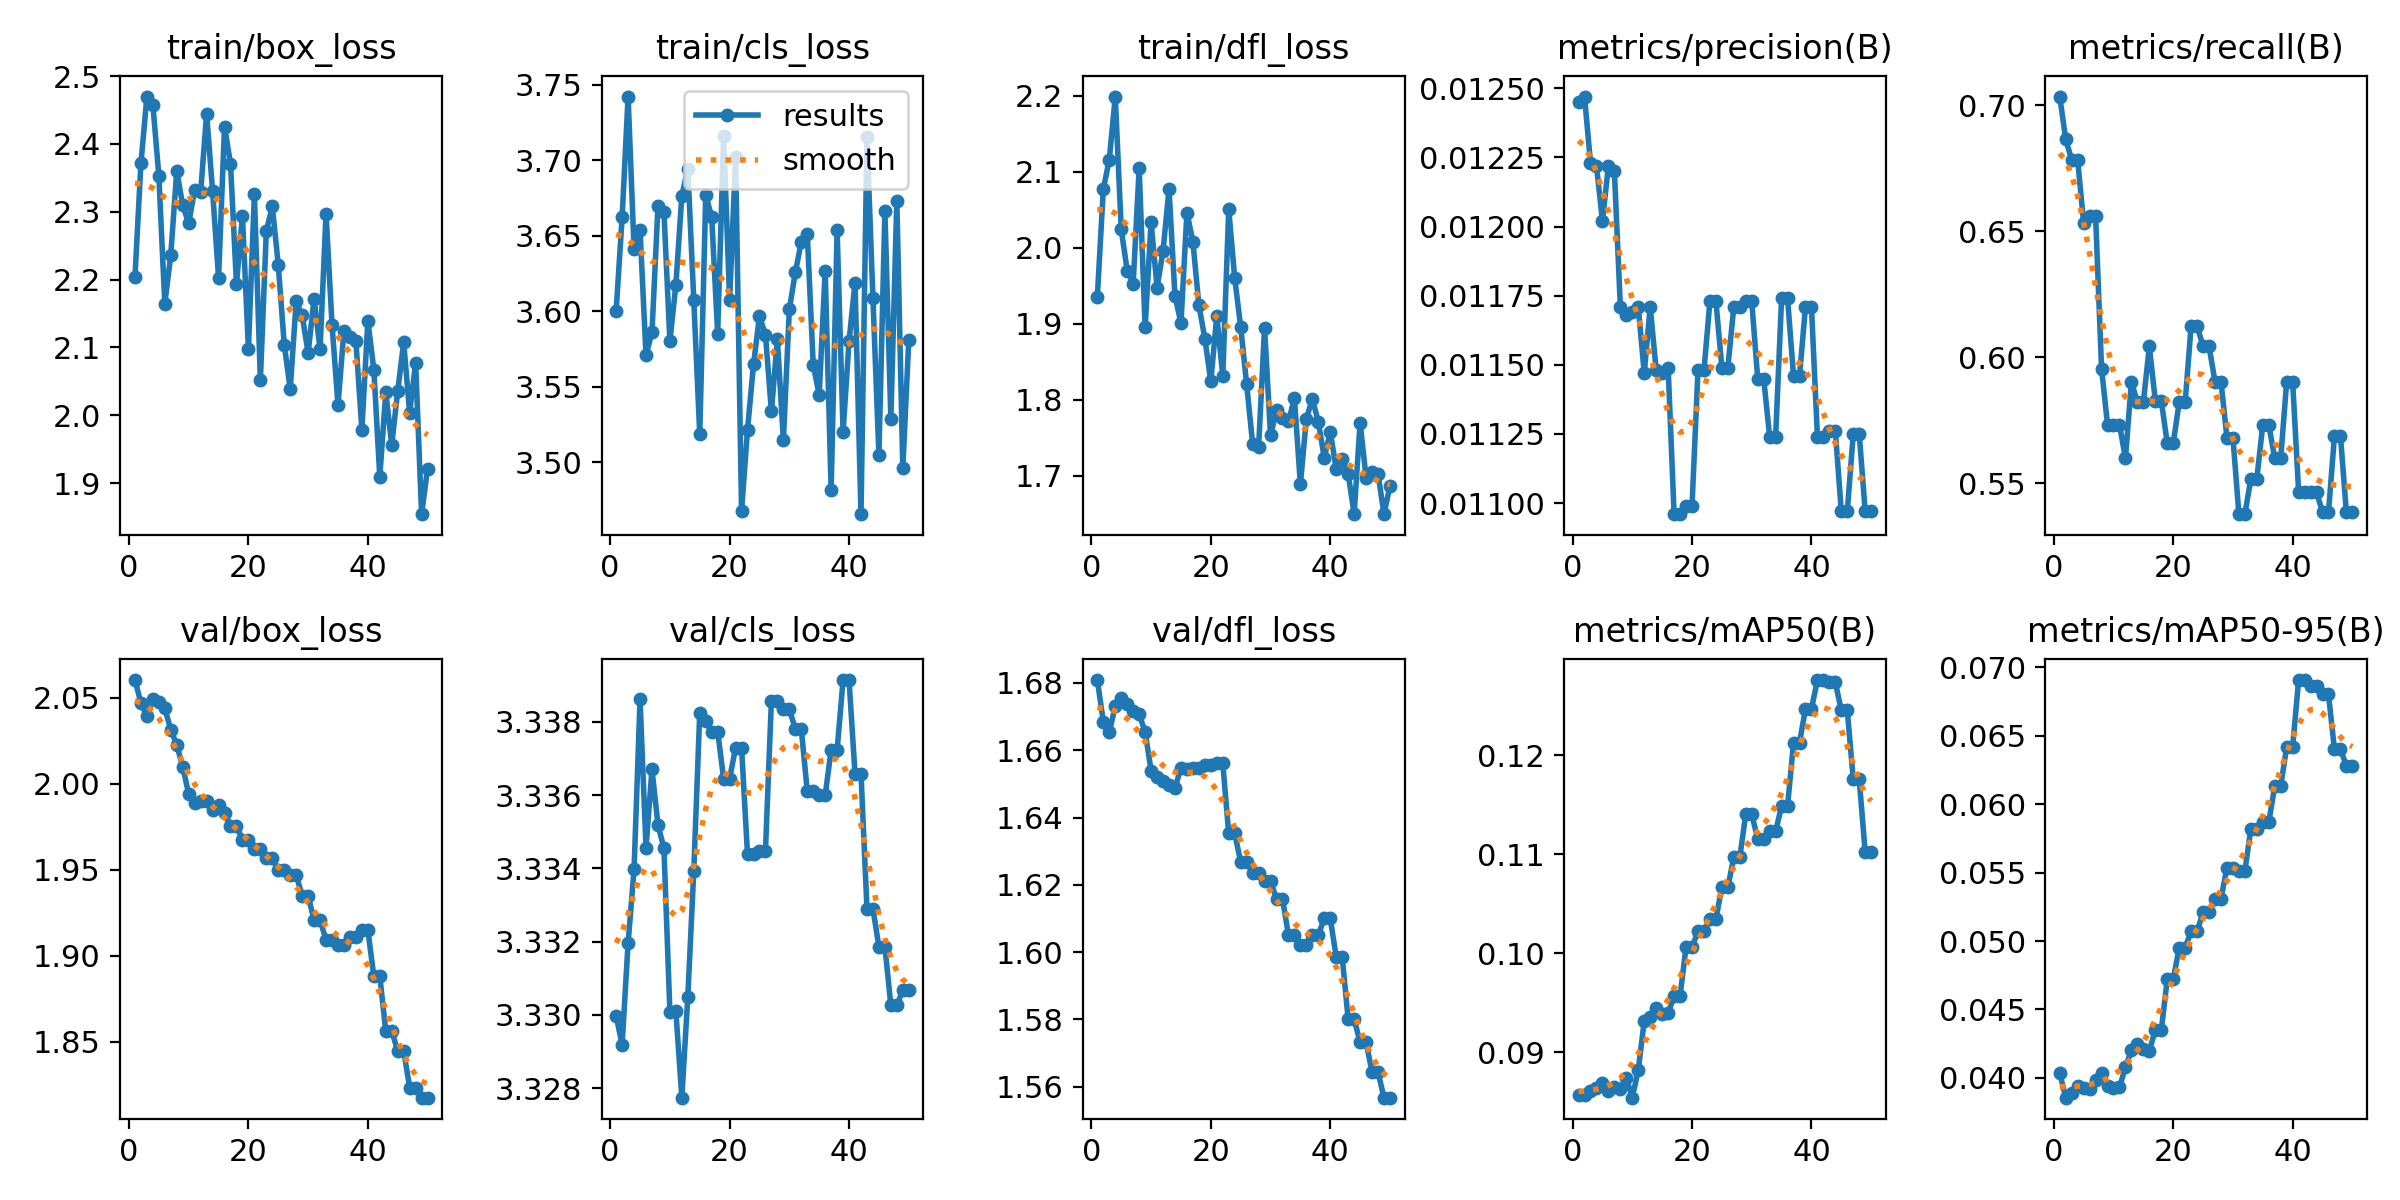

The data file committed next to this chart (first rows):
epoch, time, train/box_loss, train/cls_loss, train/dfl_loss, metrics/precision(B), metrics/recall(B), metrics/mAP50(B), metrics/mAP50-95(B), val/box_loss, val/cls_loss, val/dfl_loss, lr/pg0, lr/pg1, lr/pg2, lr/pg3, lr/pg4, lr/pg5, lr/pg6, lr/pg7
1, 45.29, 2.204, 3.6, 1.936, 0.01245, 0.7034, 0.08566, 0.04034, 2.06, 3.33, 1.681, 0, 0, 0, 0, 0, 0, 0, 0
2, 93.24, 2.371, 3.662, 2.077, 0.01247, 0.6864, 0.08571, 0.03855, 2.047, 3.329, 1.668, 4.20212e-05, 1.40071e-05, 4.20212e-05, 1.40071e-05, 4.20212e-05, 1.40071e-05, 4.20212e-05, 1.40071e-05
3, 145.8, 2.47, 3.742, 2.116, 0.01223, 0.6783, 0.0861, 0.03886, 2.039, 3.332, 1.665, 8.23447e-05, 2.74482e-05, 8.23447e-05, 2.74482e-05, 8.23447e-05, 2.74482e-05, 8.23447e-05, 2.74482e-05
4, 186.5, 2.458, 3.641, 2.199, 0.01222, 0.6783, 0.08633, 0.0394, 2.049, 3.334, 1.673, 0.000121, 4.03235e-05, 0.000121, 4.03235e-05, 0.000121, 4.03235e-05, 0.000121, 4.03235e-05
5, 220.1, 2.353, 3.654, 2.024, 0.01202, 0.6532, 0.08685, 0.03928, 2.047, 3.339, 1.675, 0.0001579, 5.26329e-05, 0.0001579, 5.26329e-05, 0.0001579, 5.26329e-05, 0.0001579, 5.26329e-05
6, 261.6, 2.164, 3.571, 1.97, 0.01222, 0.6561, 0.0861, 0.03921, 2.044, 3.335, 1.674, 0.0001931, 6.43764e-05, 0.0001931, 6.43764e-05, 0.0001931, 6.43764e-05, 0.0001931, 6.43764e-05
7, 302, 2.236, 3.586, 1.953, 0.0122, 0.6561, 0.08647, 0.03982, 2.031, 3.337, 1.672, 0.0002267, 7.55541e-05, 0.0002267, 7.55541e-05, 0.0002267, 7.55541e-05, 0.0002267, 7.55541e-05
8, 364, 2.36, 3.67, 2.105, 0.01171, 0.5955, 0.08628, 0.04033, 2.023, 3.335, 1.671, 0.0002585, 8.61658e-05, 0.0002585, 8.61658e-05, 0.0002585, 8.61658e-05, 0.0002585, 8.61658e-05
9, 408.9, 2.309, 3.666, 1.895, 0.01168, 0.5733, 0.08738, 0.03941, 2.01, 3.335, 1.665, 0.0002886, 9.62117e-05, 0.0002886, 9.62117e-05, 0.0002886, 9.62117e-05, 0.0002886, 9.62117e-05
10, 461.5, 2.283, 3.58, 2.034, 0.01169, 0.5733, 0.08539, 0.03926, 1.994, 3.33, 1.654, 0.0003171, 0.0001057, 0.0003171, 0.0001057, 0.0003171, 0.0001057, 0.0003171, 0.0001057
11, 503.5, 2.333, 3.617, 1.948, 0.01171, 0.5733, 0.0882, 0.03931, 1.988, 3.33, 1.652, 0.0003438, 0.0001146, 0.0003438, 0.0001146, 0.0003438, 0.0001146, 0.0003438, 0.0001146
12, 536.7, 2.329, 3.677, 1.996, 0.01147, 0.56, 0.09313, 0.04076, 1.99, 3.328, 1.651, 0.0003689, 0.000123, 0.0003689, 0.000123, 0.0003689, 0.000123, 0.0003689, 0.000123
13, 567.4, 2.445, 3.694, 2.078, 0.01171, 0.5903, 0.09354, 0.04203, 1.99, 3.33, 1.65, 0.0003922, 0.0001307, 0.0003922, 0.0001307, 0.0003922, 0.0001307, 0.0003922, 0.0001307
14, 597.1, 2.33, 3.608, 1.937, 0.01148, 0.5821, 0.09441, 0.04244, 1.985, 3.334, 1.649, 0.0004139, 0.000138, 0.0004139, 0.000138, 0.0004139, 0.000138, 0.0004139, 0.000138
15, 627.1, 2.203, 3.519, 1.901, 0.01147, 0.5821, 0.09385, 0.0421, 1.987, 3.338, 1.655, 0.0004338, 0.0001446, 0.0004338, 0.0001446, 0.0004338, 0.0001446, 0.0004338, 0.0001446
16, 657.6, 2.426, 3.677, 2.046, 0.01149, 0.6043, 0.09392, 0.04199, 1.983, 3.338, 1.654, 0.0004521, 0.0001507, 0.0004521, 0.0001507, 0.0004521, 0.0001507, 0.0004521, 0.0001507
17, 684.1, 2.371, 3.663, 2.008, 0.01096, 0.5828, 0.09568, 0.04348, 1.975, 3.338, 1.655, 0.0004686, 0.0001562, 0.0004686, 0.0001562, 0.0004686, 0.0001562, 0.0004686, 0.0001562
18, 694.5, 2.193, 3.585, 1.925, 0.01096, 0.5828, 0.09568, 0.04348, 1.975, 3.338, 1.655, 0.0004835, 0.0001612, 0.0004835, 0.0001612, 0.0004835, 0.0001612, 0.0004835, 0.0001612
19, 717.6, 2.294, 3.716, 1.881, 0.01099, 0.5659, 0.1006, 0.0472, 1.967, 3.336, 1.655, 0.0004966, 0.0001655, 0.0004966, 0.0001655, 0.0004966, 0.0001655, 0.0004966, 0.0001655
20, 726.3, 2.098, 3.607, 1.824, 0.01099, 0.5659, 0.1006, 0.0472, 1.967, 3.336, 1.655, 0.0005081, 0.0001694, 0.0005081, 0.0001694, 0.0005081, 0.0001694, 0.0005081, 0.0001694
21, 751.7, 2.326, 3.702, 1.91, 0.01148, 0.5821, 0.1022, 0.0495, 1.962, 3.337, 1.656, 0.0005179, 0.0001726, 0.0005179, 0.0001726, 0.0005179, 0.0001726, 0.0005179, 0.0001726
22, 764.7, 2.051, 3.468, 1.831, 0.01148, 0.5821, 0.1022, 0.0495, 1.962, 3.337, 1.656, 0.0005259, 0.0001753, 0.0005259, 0.0001753, 0.0005259, 0.0001753, 0.0005259, 0.0001753
23, 789.9, 2.272, 3.522, 2.051, 0.01173, 0.6125, 0.1035, 0.05072, 1.957, 3.334, 1.635, 0.0005323, 0.0001774, 0.0005323, 0.0001774, 0.0005323, 0.0001774, 0.0005323, 0.0001774
24, 800.2, 2.308, 3.565, 1.96, 0.01173, 0.6125, 0.1035, 0.05072, 1.957, 3.334, 1.635, 0.000537, 0.000179, 0.000537, 0.000179, 0.000537, 0.000179, 0.000537, 0.000179
25, 825.9, 2.222, 3.597, 1.896, 0.01149, 0.6043, 0.1067, 0.0521, 1.95, 3.334, 1.627, 0.00054, 0.00018, 0.00054, 0.00018, 0.00054, 0.00018, 0.00054, 0.00018
26, 838.9, 2.104, 3.584, 1.82, 0.01149, 0.6043, 0.1067, 0.0521, 1.95, 3.334, 1.627, 0.0005412, 0.0001804, 0.0005412, 0.0001804, 0.0005412, 0.0001804, 0.0005412, 0.0001804
27, 864.1, 2.038, 3.534, 1.742, 0.01171, 0.5903, 0.1097, 0.05309, 1.947, 3.339, 1.624, 0.0005408, 0.0001803, 0.0005408, 0.0001803, 0.0005408, 0.0001803, 0.0005408, 0.0001803
28, 875.4, 2.168, 3.582, 1.737, 0.01171, 0.5903, 0.1097, 0.05309, 1.947, 3.339, 1.624, 0.0005387, 0.0001796, 0.0005387, 0.0001796, 0.0005387, 0.0001796, 0.0005387, 0.0001796
29, 898.8, 2.147, 3.515, 1.895, 0.01173, 0.5681, 0.114, 0.05537, 1.935, 3.338, 1.621, 0.0005349, 0.0001783, 0.0005349, 0.0001783, 0.0005349, 0.0001783, 0.0005349, 0.0001783
30, 908.1, 2.092, 3.601, 1.753, 0.01173, 0.5681, 0.114, 0.05537, 1.935, 3.338, 1.621, 0.0005294, 0.0001765, 0.0005294, 0.0001765, 0.0005294, 0.0001765, 0.0005294, 0.0001765
31, 931.5, 2.172, 3.626, 1.786, 0.01145, 0.5378, 0.1116, 0.05514, 1.921, 3.338, 1.616, 0.0005222, 0.0001741, 0.0005222, 0.0001741, 0.0005222, 0.0001741, 0.0005222, 0.0001741
32, 941.8, 2.097, 3.646, 1.776, 0.01145, 0.5378, 0.1116, 0.05514, 1.921, 3.338, 1.616, 0.0005132, 0.0001711, 0.0005132, 0.0001711, 0.0005132, 0.0001711, 0.0005132, 0.0001711
33, 973.5, 2.297, 3.652, 1.772, 0.01124, 0.5518, 0.1123, 0.05819, 1.909, 3.336, 1.605, 0.0005026, 0.0001675, 0.0005026, 0.0001675, 0.0005026, 0.0001675, 0.0005026, 0.0001675
34, 997.8, 2.134, 3.565, 1.802, 0.01124, 0.5518, 0.1123, 0.05819, 1.909, 3.336, 1.605, 0.0004903, 0.0001634, 0.0004903, 0.0001634, 0.0004903, 0.0001634, 0.0004903, 0.0001634
35, 1038, 2.015, 3.545, 1.689, 0.01174, 0.5733, 0.1149, 0.05869, 1.906, 3.336, 1.602, 0.0004763, 0.0001588, 0.0004763, 0.0001588, 0.0004763, 0.0001588, 0.0004763, 0.0001588
36, 1058, 2.125, 3.627, 1.775, 0.01174, 0.5733, 0.1149, 0.05869, 1.906, 3.336, 1.602, 0.0004606, 0.0001535, 0.0004606, 0.0001535, 0.0004606, 0.0001535, 0.0004606, 0.0001535
37, 1095, 2.115, 3.482, 1.801, 0.01146, 0.56, 0.1213, 0.06131, 1.911, 3.337, 1.605, 0.0004432, 0.0001477, 0.0004432, 0.0001477, 0.0004432, 0.0001477, 0.0004432, 0.0001477
38, 1111, 2.109, 3.654, 1.771, 0.01146, 0.56, 0.1213, 0.06131, 1.911, 3.337, 1.605, 0.0004241, 0.0001414, 0.0004241, 0.0001414, 0.0004241, 0.0001414, 0.0004241, 0.0001414
39, 1147, 1.979, 3.52, 1.724, 0.01171, 0.5903, 0.1247, 0.0642, 1.915, 3.339, 1.61, 0.0004034, 0.0001345, 0.0004034, 0.0001345, 0.0004034, 0.0001345, 0.0004034, 0.0001345
40, 1166, 2.139, 3.58, 1.758, 0.01171, 0.5903, 0.1247, 0.0642, 1.915, 3.339, 1.61, 0.0003809, 0.000127, 0.0003809, 0.000127, 0.0003809, 0.000127, 0.0003809, 0.000127
41, 1195, 2.067, 3.619, 1.709, 0.01124, 0.5466, 0.1276, 0.06908, 1.888, 3.337, 1.599, 0.0003567, 0.0001189, 0.0003567, 0.0001189, 0.0003567, 0.0001189, 0.0003567, 0.0001189
42, 1217, 1.909, 3.466, 1.722, 0.01124, 0.5466, 0.1276, 0.06908, 1.888, 3.337, 1.599, 0.0003308, 0.0001103, 0.0003308, 0.0001103, 0.0003308, 0.0001103, 0.0003308, 0.0001103
43, 1250, 2.034, 3.716, 1.702, 0.01126, 0.5466, 0.1274, 0.06867, 1.856, 3.333, 1.58, 0.0003032, 0.0001011, 0.0003032, 0.0001011, 0.0003032, 0.0001011, 0.0003032, 0.0001011
44, 1265, 1.956, 3.609, 1.65, 0.01126, 0.5466, 0.1274, 0.06867, 1.856, 3.333, 1.58, 0.0002739, 9.13102e-05, 0.0002739, 9.13102e-05, 0.0002739, 9.13102e-05, 0.0002739, 9.13102e-05
45, 1293, 2.036, 3.505, 1.77, 0.01097, 0.5385, 0.1245, 0.06803, 1.845, 3.332, 1.573, 0.000243, 8.09843e-05, 0.000243, 8.09843e-05, 0.000243, 8.09843e-05, 0.000243, 8.09843e-05
46, 1305, 2.107, 3.666, 1.697, 0.01097, 0.5385, 0.1245, 0.06803, 1.845, 3.332, 1.573, 0.0002103, 7.00924e-05, 0.0002103, 7.00924e-05, 0.0002103, 7.00924e-05, 0.0002103, 7.00924e-05
47, 1338, 2.004, 3.529, 1.704, 0.01125, 0.5688, 0.1176, 0.06401, 1.823, 3.33, 1.564, 0.0001759, 5.86347e-05, 0.0001759, 5.86347e-05, 0.0001759, 5.86347e-05, 0.0001759, 5.86347e-05
48, 1368, 2.077, 3.673, 1.702, 0.01125, 0.5688, 0.1176, 0.06401, 1.823, 3.33, 1.564, 0.0001398, 4.66111e-05, 0.0001398, 4.66111e-05, 0.0001398, 4.66111e-05, 0.0001398, 4.66111e-05
49, 1401, 1.854, 3.496, 1.649, 0.01097, 0.5385, 0.1102, 0.06283, 1.817, 3.331, 1.557, 0.0001021, 3.40216e-05, 0.0001021, 3.40216e-05, 0.0001021, 3.40216e-05, 0.0001021, 3.40216e-05
50, 1414, 1.921, 3.581, 1.687, 0.01097, 0.5385, 0.1102, 0.06283, 1.817, 3.331, 1.557, 6.25988e-05, 2.08663e-05, 6.25988e-05, 2.08663e-05, 6.25988e-05, 2.08663e-05, 6.25988e-05, 2.08663e-05
